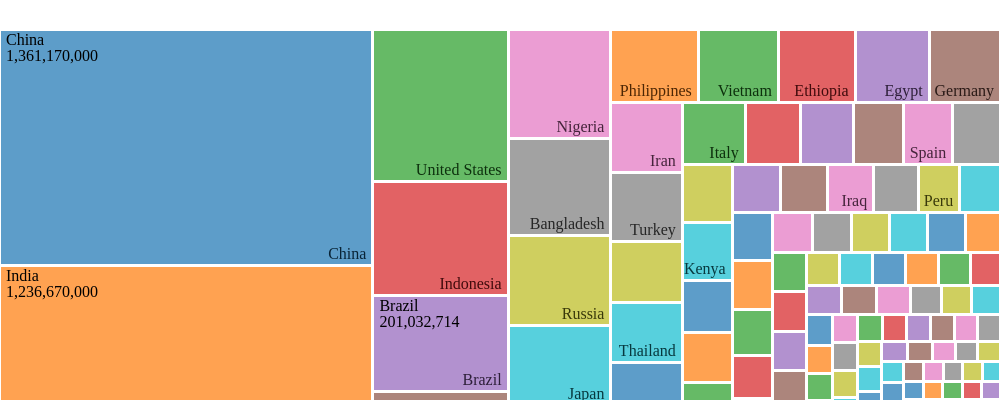
D3 v5 page, settled after 360 driven frames (6 s of simulated time); the page loaded 1 data file(s).


  // d3.json("countries.json", function(error, data) {
  //   if (error) throw error;

  d3.json("countries.json").then(function(data){
    const options = {
      "rootName": "World",
      "level": ["key"],
      "lastchildrenkey1":'key',
      "lastchildrenkey2":'value',
      }

      function getListJson(data,opts){
        var newData = { name :opts.rootName, children : [] }
        var levels = opts.level;

          // For each data row, loop through the expected levels traversing the output tree
          data.forEach(function(d){
              // Keep this as a reference to the current level
              var depthCursor = newData.children;
              // Go down one level at a time
              levels.forEach(function( property, depth ){

                  // Look to see if a branch has already been created
                  var index;
                  depthCursor.forEach(function(child,i){
                      if ( d[property] == child.name ) index = i;
                  });
                  // Add a branch if it isn't there
                  if ( isNaN(index) ) {
                      depthCursor.push({ name : d[property], children : []});
                      index = depthCursor.length - 1;
                  }
                  // Now reference the new child array as we go deeper into the tree
                  depthCursor = depthCursor[index].children;
                  // This is a leaf, so add the last element to the specified branch
                  if ( depth === levels.length - 1 ) depthCursor.push({ name : d[opts.lastchildrenkey1], size : d[opts.lastchildrenkey2] });
              });
          });

          return newData;
      }
    
      var data2 = getListJson(data,options)


      var root = d3.hierarchy(data2)
        .eachBefore(function(d) { d.id = (d.parent ? d.parent.id + "." : "") + d.data.name; })
        .sum((d) => d.size)
        .sort(function(a, b) {
        //console.log('initial root sort a ' + a.value + ' b ' + b.value);
        return b.height - a.height || b.value - a.value;
        });



      d3ZoomableTreemap(
            'domainDrillDown', root,
            {
                // sum_function: function(d) {
                //     if (!d.hasOwnProperty('children'))
                //         return abs_in_year(2016, d.values);
                //     else
                //         return 0.0;
                // },
                width: 1000,
                height: 500,
                //zoom_out_msg: " - Click here to zoom out",
                //zoom_in_msg: " - Click in squares to zoom in",
                //fill_color: "#EDC4BD",
                // format_number: formatAbbreviation
            }
        );

}) // end of json 
    
// ── d3-zoomable-treemap.js
function d3ZoomableTreemap(el_id, root, options) {

    options = options || {};

    // options and defaults
    var sum_function =
            options.sum_function || function (d) {
                return d.value ? 1 : 0;
            },
        sort_function =
            options.sort_function || function (a, b) {
                return b.height - a.height || b.value - a.value;
            },
        margin_top =
            options.margin_top === undefined ? 30 : options.margin_top,
        margin_left =
            options.margin_left === undefined ? 0 : options.margin_left,
        margin_right =
            options.margin_right === undefined ? 0 : options.margin_right,
        margin_bottom =
            options.margin_bottom === undefined ? 20 : options.margin_bottom,
        full_height =
            options.height === undefined ? 600 : options.height,
        full_width =
            options.width || document.getElementById(el_id).offsetWidth,
        formatNumber =
            options.format_number || d3.format(","),
        navigation_height =
            options.navigation_height === undefined
                ? 40 : options.navigation_height,
        zoom_out_msg =
            options.zoom_out_msg || " -  Click here to zoom out",
        zoom_in_msg =
            options.zoom_in_msg || " - Click inside squares to zoom in",
        fill_color =
            options.fill_color || "#bbbbbb",
        debug =
            options.debug === undefined ? false : options.debug
    ;

    var margin = {
            top: margin_top,
            right: margin_right,
            bottom: margin_bottom,
            left: margin_left
        },
        width = full_width - margin.left - margin.right,
        height = full_height - margin.top - margin.bottom,
        transitioning;

    // sets x and y scale to determine size of visible boxes
    var x = d3.scaleLinear()
    .domain([0, width])
    .range([0, width]);

    var y = d3.scaleLinear()
    .domain([0, height - margin.top - margin.bottom])
    .range([0, height - margin.top - margin.bottom]);

    var color = d3.scaleOrdinal()
    .range(d3.schemeCategory10
    .map(function(c) { c = d3.rgb(c); c.opacity = 0.6; return c; }));
    //var color = d3.scaleOrdinal(d3.schemeCategory20.map(fader));

    var fader = function(color) { return d3.interpolateRgb(color, "#fff")(0.2); };
    var format = d3.format(",d");
    var treemap;
    var svg, grandparent;


    
    updateDrillDown();

    function updateDrillDown() {
        if (svg) {
            svg.selectAll("*").remove();
        } else {

        
        svg = d3.select('#'+el_id).append("svg")
        .attr("width", width - margin.left - margin.right)
        .attr("height", height - margin.bottom - margin.top)
        .style("margin-left", -margin.left + "px")
        .style("margin.right", -margin.right + "px")
            .append("g")
        .attr("transform", "translate(" + margin.left + "," + margin.top + ")")
        .style("shape-rendering", "crispEdges");		
            
        grandparent = svg.append("g")
        .attr("class", "grandparent");
            
        grandparent.append("rect")
        .attr("y", -margin.top)
        .attr("width", width)
        .attr("height", margin.top);
            
        grandparent.append("text")
        .attr("x", 6)
        .attr("y", 6 - margin.top)
        .attr("dy", ".75em");		 
            
        treemap = d3.treemap()
        .tile(d3.treemapResquarify.ratio(height / width * 0.5 * (1 + Math.sqrt(5))))
        .size([width, height])
        .round(false)
        .paddingInner(1);
        }
                    
    // var root = d3.hierarchy(data2)
    //     .eachBefore(function(d) { d.id = (d.parent ? d.parent.id + "." : "") + d.data.name; })
    //     .sum((d) => d.size)
    //     .sort(function(a, b) {
    //     //console.log('initial root sort a ' + a.value + ' b ' + b.value);
    //     return b.height - a.height || b.value - a.value;
    //     });
            
    initialize(root);
    accumulate(root);
    layout(root);
    treemap(root);
    display(root);
    };

    function initialize(root) {
    root.x = root.y = 0;
    root.x1 = width;
    root.y1 = height;
    root.depth = 0;
    }

    // Aggregate the values for internal nodes. This is normally done by the
    // treemap layout, but not here because of our custom implementation.
    // We also take a snapshot of the original children (_children) to avoid
    // the children being overwritten when when layout is computed.
    function accumulate(d) {
    // console.log('accumulate called ' + d.data.name);
    return (d._children = d.children)
        ? d.value = d.children.reduce(function(p, v) { return p + accumulate(v); }, 0) : d.value;
    }

    // Compute the treemap layout recursively such that each group of siblings
    // uses the same size (1×1) rather than the dimensions of the parent cell.
    // This optimizes the layout for the current zoom state. Note that a wrapper
    // object is created for the parent node for each group of siblings so that
    // the parent’s dimensions are not discarded as we recurse. Since each group
    // of sibling was laid out in 1×1, we must rescale to fit using absolute
    // coordinates. This lets us use a viewport to zoom.
    function layout(d) {
    if (d._children) {
    //    treemap.nodes({_children: d._children});
    //	  treemap(d);
        d._children.forEach(function(c) {
        //c.x0 = d.x0 + c.x0 * (d.x1 - d.x0);
        //c.y0 = d.y0 + c.y0 * (d.y1 - d.y0);
        //c.x1 *= d.x1;
        //c.y1 *= d.y1;    
        c.x0 = d.x0 + c.x0 * d.x1;
        c.y0 = d.y0 + c.y0 * d.y1;
        c.x1 *= (d.x1 - d.x0);
        c.y1 *= (d.y1 - d.y0);
        c.parent = d;
        layout(c);
        });
    }
    }

    function display(d) {
    grandparent
        .datum(d.parent)
        .on("click", 
        function(d){
        transition(d);
        }
        
        )
        .select("text")
        .text(name(d));

    var g1 = svg.insert("g", ".grandparent")
        .datum(d)
        .attr("class", "depth");
    
    var g = g1.selectAll("g")
        .data(d._children)
        .enter().append("g");
    
    g.filter(function(d) { return d._children; })
        .classed("children", true)
        .on("click", transition);

    
    // Toggle rect with single zoom
    g1.selectAll("g:not(.children)")
        .datum(function(d) { return d.parent; })
        .on("click",function(d){
        transition(d.parent)
        })


    var children = g.selectAll(".child")
        .data(function(d) { return d._children || [d]; })
        .enter().append("g");
    
    children.append("rect")
        .attr("class", "child")
        .call(rect)
        .append("title")
        .text(function(d) { return d.data.name + " (" + formatNumber(d.value) + ")"; });

    children.append("text")
        .attr("class", "ctext")
        .text(function(d) { return d.data.name; })
        .call(text2);
    
    g.append("rect")
        .attr("class", "parent")
        .call(rect);
    
        var t = g.append("text")
        .attr("class", "ptext")
        .attr("dy", ".75em")
        
        t.append("tspan")
        .text(function(d) { return d.data.name; });

    t.append("tspan")
        .attr("dy", "1.0em")
        .text(function(d) { return formatNumber(d.value); });
    
        t.call(text);
        
        g.selectAll("rect")
        .style("fill", function(d) { return color(d.data.name); });
        
        function transition(d) {
        if (transitioning || !d) return;
        transitioning = true;
        var g2 = display(d),
        t1 = g1.transition().duration(750),
        t2 = g2.transition().duration(750);
        
        // Update the domain only after entering new elements.
        //x.domain([d.x0, d.x0 + d.x1]);
        //y.domain([d.y0, d.y0 + d.y1]);
        x.domain([d.x0, d.x0 + (d.x1 - d.x0)]);
        y.domain([d.y0, d.y0 + (d.y1 - d.y0)]);

        // Enable anti-aliasing during the transition.
        svg.style("shape-rendering", null);

        // Draw child nodes on top of parent nodes.
        svg.selectAll(".depth").sort(function(a, b) { 
            //console.log('.depth sort a ' + a.depth + ' b ' + b.depth);
            return a.depth - b.depth; });

        // Fade-in entering text.
        g2.selectAll("text").style("fill-opacity", 0);

        // Transition to the new view.
        t1.selectAll(".ptext").call(text).style("fill-opacity", 0);
        t2.selectAll(".ptext").call(text).style("fill-opacity", 1);
        t1.selectAll(".ctext").call(text2).style("fill-opacity", 0);
        t2.selectAll(".ctext").call(text2).style("fill-opacity", 1);
        t1.selectAll("rect").call(rect);
        t2.selectAll("rect").call(rect);

        // Remove the old node when the transition is finished.
        t1.remove().on("end", function() {
        svg.style("shape-rendering", "crispEdges");
        transitioning = false;
        });
    }
    return g;
    }

    function text(text) {
    text.selectAll("tspan")
        .attr("x", function(d) { return x(d.x0) + 6; })
    text.attr("x", function(d) { return x(d.x0) + 6; })
        .attr("y", function(d) { return y(d.y0) + 3; })
        .style("opacity", function(d) {
        var w = x(d.x1) - x(d.x0);
        //console.log("text opacity setting textlength " + this.getComputedTextLength() + " d size " + w);
        return this.getComputedTextLength() < w - 6 ? 1 : 0; });
    }

    function text2(text) {
    text.attr("x", function(d) {
        return x(d.x1) - this.getComputedTextLength() - 6;
    })
    .attr("y", function(d) { return y(d.y1) - 6; })
    .style("opacity", function(d) {
        var w = x(d.x1) - x(d.x0);
        //console.log("text2 opacity setting textlength " + this.getComputedTextLength() + " d size " + w);
        return this.getComputedTextLength() < w - 6 ? 1 : 0;
    });
    }

    function rect(rect) {
    rect.attr("x", function(d) { return x(d.x0); })
        .attr("y", function(d) { return y(d.y0); })
        .attr("width", function(d) {
        var w = x(d.x1) - x(d.x0);
            //console.log('id ' + d.id +' rect width ' + w);
            return w;
        })
        .attr("height", function(d) { 
        var h = y(d.y1) - y(d.y0);
            //console.log('id ' + d.id +' rect height ' + h);
            return h;
        });
    }

    function name(d) {
    return d.parent ? name(d.parent) + " / " + d.data.name + " (" + formatNumber(d.value) + ")" : d.data.name + " (" + formatNumber(d.value) + ")";
    }

}

### data: countries.json
[
 {
  "key": "Afghanistan",
  "region": "Asia",
  "subregion": "Southern Asia",
  "value": 25500100
 },
 {
  "key": "Åland Islands",
  "region": "Europe",
  "subregion": "Northern Europe",
  "value": 28502
 },
 {
  "key": "Albania",
  "region": "Europe",
  "subregion": "Southern Europe",
  "value": 2821977
 },
 {
  "key": "Algeria",
  "region": "Africa",
  "subregion": "Northern Africa",
  "value": 37900000
 },
 {
  "key": "American Samoa",
  "region": "Oceania",
  "subregion": "Polynesia",
  "value": 55519
 },
 {
  "key": "Andorra",
  "region": "Europe",
  "subregion": "Southern Europe",
  "value": 76246
 },
 {
  "key": "Angola",
  "region": "Africa",
  "subregion": "Middle Africa",
  "value": 20609294
 },
 {
  "key": "Anguilla",
  "region": "Americas",
  "subregion": "Caribbean",
  "value": 13452
 },
 "... 238 more items"
]